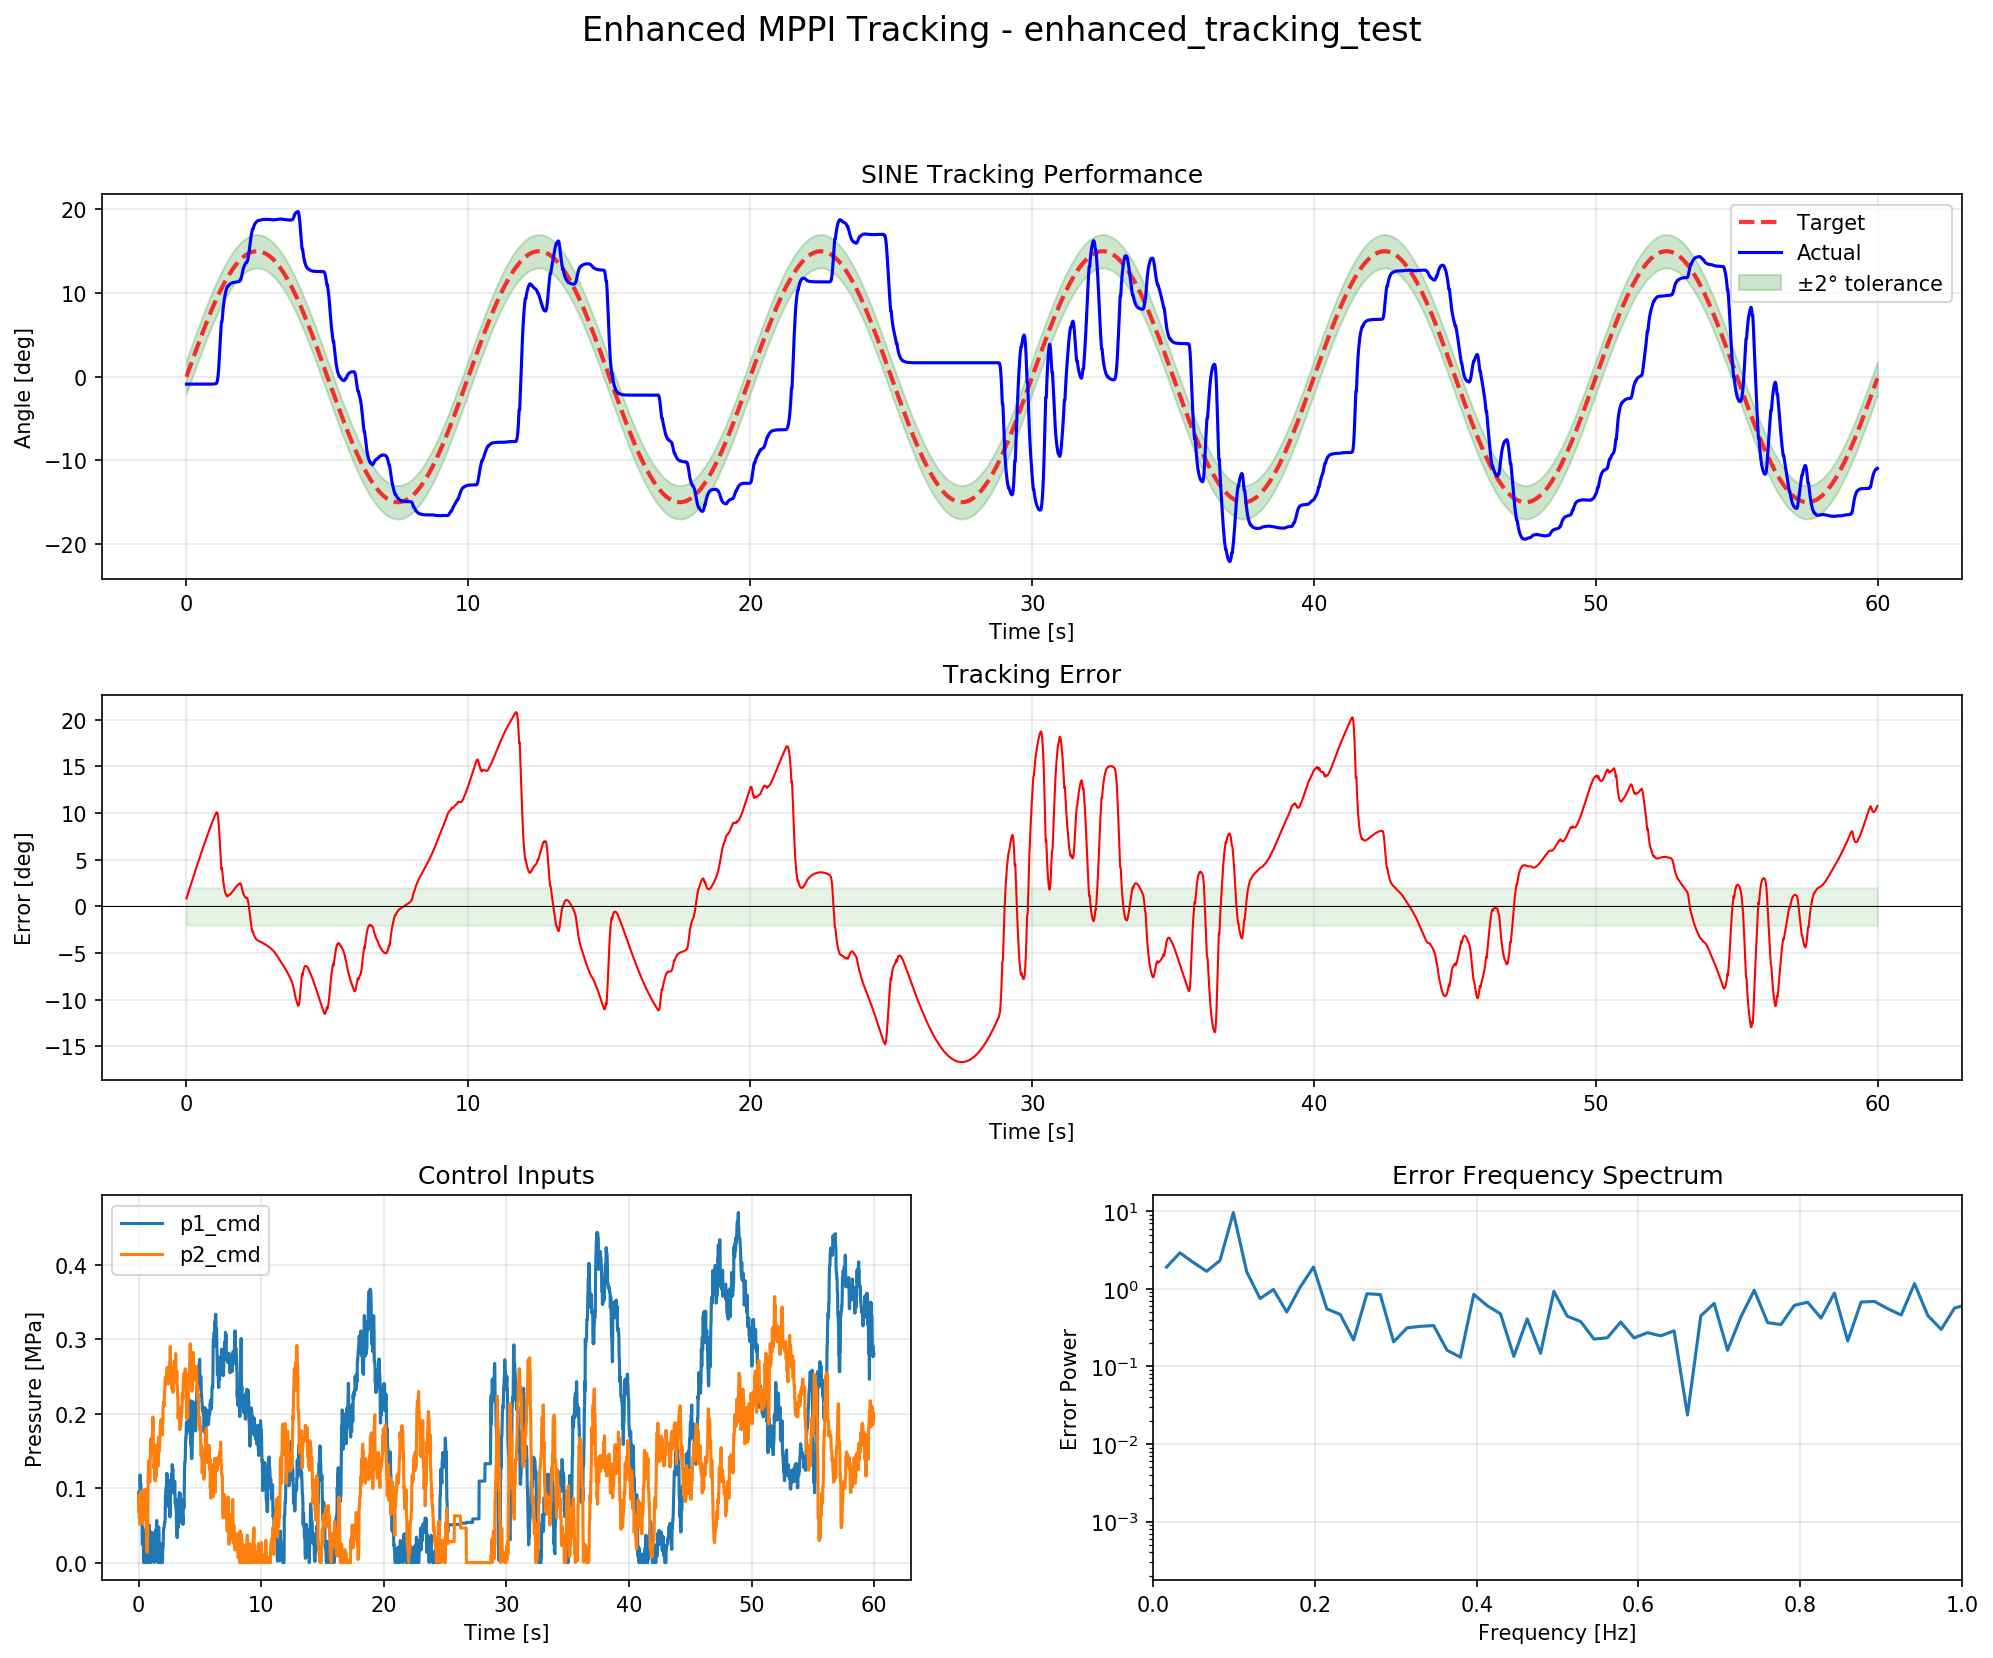

The table this chart was drawn from, first rows:
time, target_deg, actual_deg, error_deg, p1_cmd_MPa, p2_cmd_MPa, ps_cmd_MPa, pd_cmd_MPa
3.838539123535156e-05, 0.0003618, -0.8787, 0.8791, 0.08935, 0.08009, 0.1694, 0.009262
0.02022, 0.1906, -0.8788, 1.069, 0.09525, 0.09117, 0.1864, 0.00408
0.04015, 0.3783, -0.8788, 1.257, 0.0773, 0.06637, 0.1437, 0.01093
0.06013, 0.5666, -0.8788, 1.445, 0.05994, 0.08641, 0.1463, -0.02647
0.08013, 0.7549, -0.8788, 1.634, 0.07207, 0.06465, 0.1367, 0.007424
0.1001, 0.9432, -0.8788, 1.822, 0.07622, 0.06052, 0.1367, 0.0157
0.1201, 1.131, -0.8789, 2.01, 0.1177, 0.05114, 0.1688, 0.06652
0.1401, 1.319, -0.8789, 2.198, 0.1021, 0.07035, 0.1725, 0.03175
0.1601, 1.507, -0.8789, 2.385, 0.1068, 0.08252, 0.1893, 0.02429
0.1801, 1.694, -0.8789, 2.573, 0.1057, 0.09535, 0.2011, 0.01037
0.2001, 1.881, -0.8789, 2.76, 0.0932, 0.06483, 0.158, 0.02837
0.2201, 2.068, -0.8789, 2.947, 0.08649, 0.06966, 0.1562, 0.01682
0.2401, 2.254, -0.8789, 3.133, 0.07726, 0.05868, 0.1359, 0.01858
0.2601, 2.441, -0.8789, 3.32, 0.06462, 0.05305, 0.1177, 0.01156
0.2801, 2.626, -0.8789, 3.505, 0.04623, 0.06149, 0.1077, -0.01527
0.3001, 2.812, -0.8789, 3.691, 0.02445, 0.06897, 0.09343, -0.04452
0.3201, 2.997, -0.8789, 3.876, 0.02896, 0.05957, 0.08854, -0.03061
0.3401, 3.181, -0.8789, 4.06, 0.04648, 0.0674, 0.1139, -0.02092
0.3601, 3.365, -0.8789, 4.244, 0.04269, 0.05902, 0.1017, -0.01633
0.3801, 3.548, -0.8789, 4.427, 0.03595, 0.06587, 0.1018, -0.02992
0.4001, 3.731, -0.8789, 4.61, 0.0123, 0.06618, 0.07848, -0.05388
0.4201, 3.914, -0.8789, 4.793, 0.0, 0.05793, 0.05793, -0.05793
0.4401, 4.095, -0.8789, 4.974, 0.007435, 0.0715, 0.07893, -0.06406
0.4601, 4.276, -0.8789, 5.155, 0.004009, 0.07798, 0.08199, -0.07397
0.4801, 4.457, -0.8789, 5.336, 0.0, 0.09772, 0.09772, -0.09772
0.5001, 4.636, -0.8789, 5.515, 0.0, 0.07604, 0.07604, -0.07604
0.5201, 4.815, -0.8789, 5.694, 0.0, 0.07464, 0.07464, -0.07464
0.5401, 4.993, -0.8789, 5.872, 0.0004816, 0.07057, 0.07105, -0.07009
0.5601, 5.171, -0.8789, 6.05, 0.005796, 0.09865, 0.1044, -0.09285
0.5801, 5.347, -0.8789, 6.226, 0.0132, 0.08887, 0.1021, -0.07567
0.6001, 5.523, -0.8789, 6.402, 0.0, 0.0713, 0.0713, -0.0713
0.6201, 5.698, -0.8789, 6.577, 0.0, 0.04099, 0.04099, -0.04099
0.6401, 5.872, -0.8789, 6.751, 0.0, 0.05277, 0.05277, -0.05277
0.6601, 6.045, -0.8789, 6.923, 0.0, 0.0175, 0.0175, -0.0175
0.6801, 6.217, -0.8789, 7.096, 0.01394, 0.01364, 0.02758, 0.0003001
0.7001, 6.388, -0.8789, 7.267, 0.001266, 0.03565, 0.03692, -0.03439
0.7201, 6.558, -0.8789, 7.437, 0.001471, 0.01587, 0.01734, -0.0144
0.7401, 6.727, -0.8789, 7.606, 0.03251, 0.04, 0.0725, -0.00749
0.7601, 6.895, -0.8789, 7.774, 0.03386, 0.07878, 0.1126, -0.04491
0.7801, 7.061, -0.8789, 7.94, 0.01353, 0.1181, 0.1316, -0.1045
0.8001, 7.227, -0.8789, 8.106, 0.0, 0.1358, 0.1358, -0.1358
0.8201, 7.392, -0.8789, 8.271, 0.009375, 0.1365, 0.1459, -0.1272
0.8401, 7.555, -0.8789, 8.434, 0.03245, 0.1243, 0.1567, -0.09181
0.8601, 7.718, -0.8789, 8.596, 0.03922, 0.1131, 0.1523, -0.0739
0.8801, 7.879, -0.8789, 8.757, 0.05009, 0.1153, 0.1654, -0.06526
0.9001, 8.038, -0.8789, 8.917, 0.02022, 0.1079, 0.1282, -0.08772
0.9201, 8.197, -0.8789, 9.076, 0.01284, 0.1102, 0.1231, -0.09738
0.9401, 8.354, -0.8789, 9.233, 0.0, 0.1375, 0.1375, -0.1375
0.9601, 8.51, -0.8789, 9.389, 0.0, 0.1493, 0.1493, -0.1493
0.9801, 8.664, -0.8613, 9.526, 0.0, 0.1581, 0.1581, -0.1581
1, 8.818, -0.8473, 9.665, 0.02783, 0.1649, 0.1927, -0.137
1.02, 8.969, -0.836, 9.805, 0.003974, 0.1673, 0.1713, -0.1633
1.04, 9.12, -0.836, 9.956, 0.004516, 0.1549, 0.1594, -0.1504
1.06, 9.269, -0.7919, 10.06, 0.01372, 0.1625, 0.1763, -0.1488
1.08, 9.416, -0.6862, 10.1, 0.04094, 0.1621, 0.2031, -0.1212
1.1, 9.562, -0.4259, 9.988, 0.03807, 0.1574, 0.1955, -0.1193
1.12, 9.707, 0.06355, 9.643, 0.01767, 0.1725, 0.1902, -0.1548
1.14, 9.85, 0.8419, 9.008, 0.02339, 0.1819, 0.2053, -0.1585
1.16, 9.991, 1.886, 8.105, 0.003361, 0.1954, 0.1988, -0.1921
1.18, 10.13, 3.109, 7.022, 0.0134, 0.1875, 0.2009, -0.1741
... 2,940 more rows
